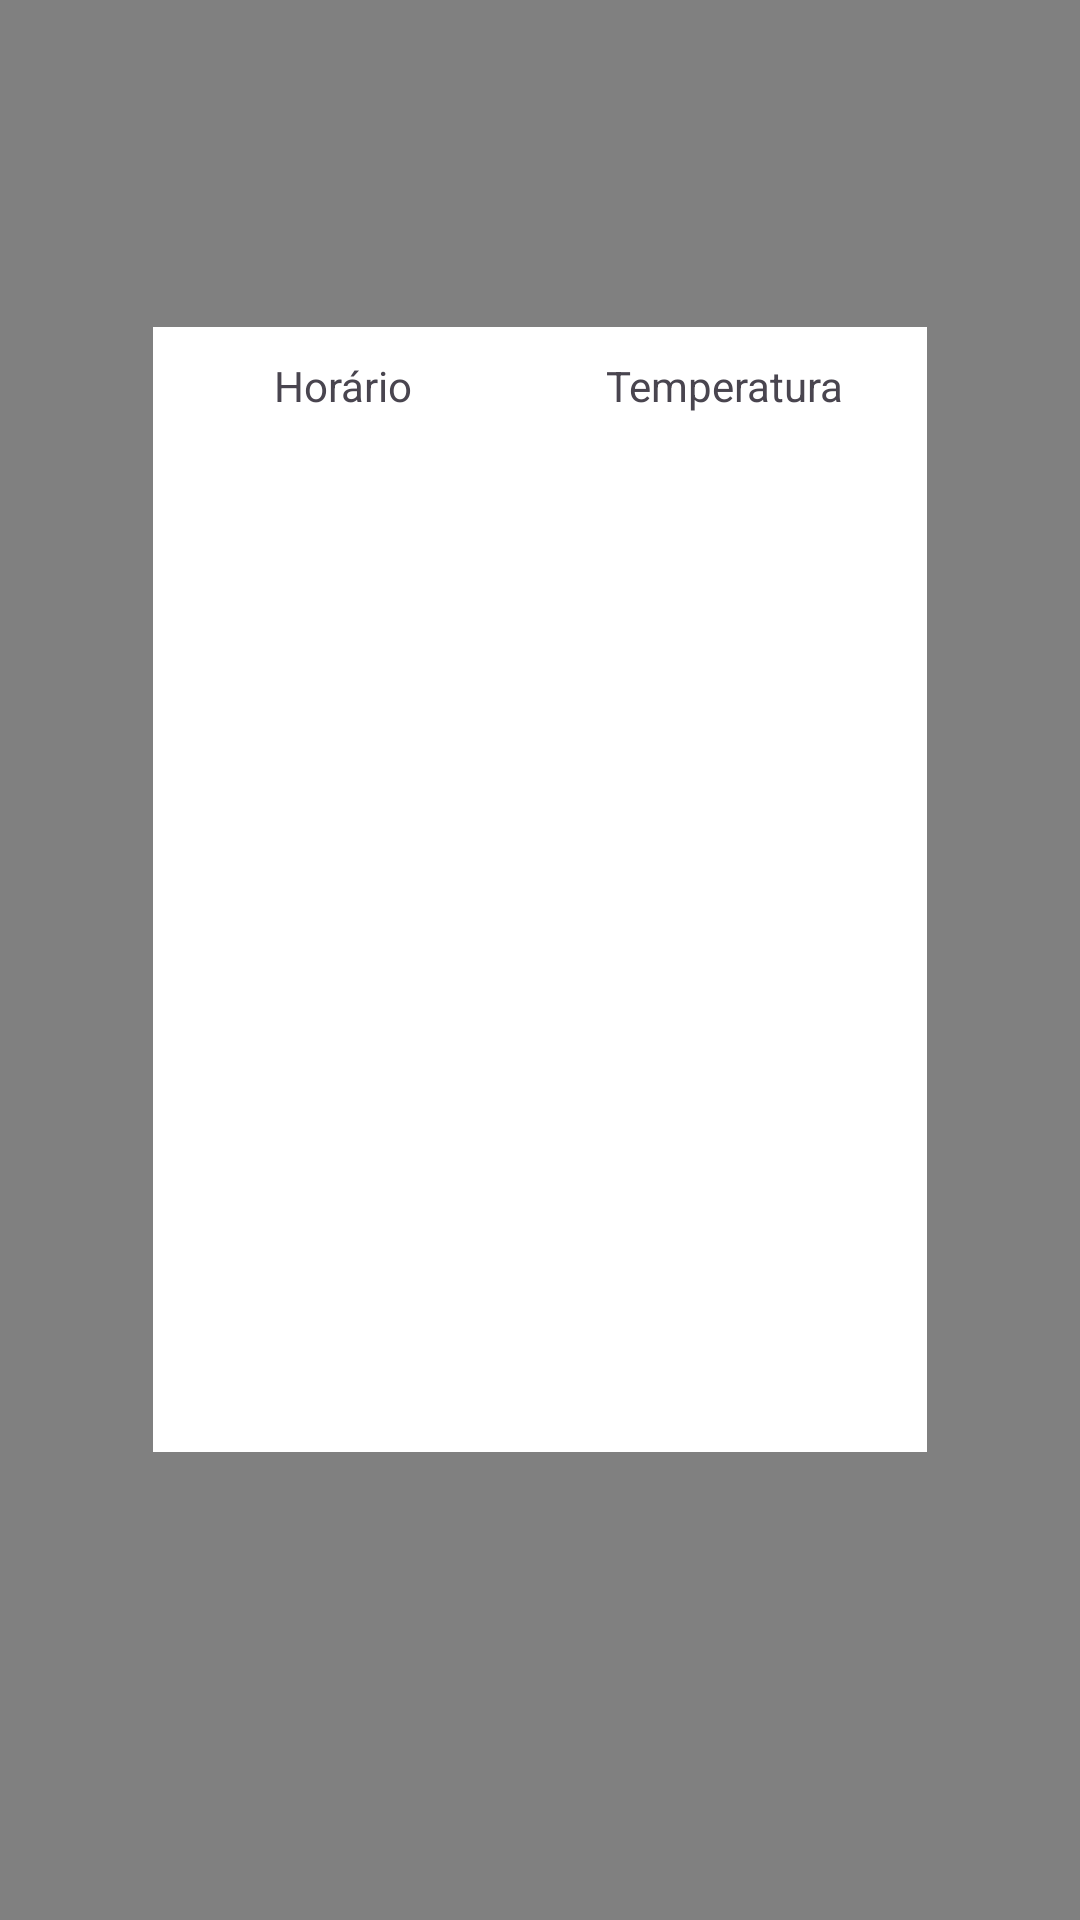

Produce the Android XML layout that renders to this screen, including the resource entries it uses.
<!-- AndroidManifest.xml: application theme Theme.TesteTemperatura -->
<!-- res/layout/tela_log.xml -->
<?xml version="1.0" encoding="utf-8"?>
<androidx.constraintlayout.widget.ConstraintLayout xmlns:android="http://schemas.android.com/apk/res/android"
    xmlns:app="http://schemas.android.com/apk/res-auto"
    xmlns:tools="http://schemas.android.com/tools"
    android:layout_width="match_parent"
    android:layout_height="match_parent"
    android:background="@color/colorGrey">


    <TableLayout
        android:id="@+id/tabela_temperatura"
        android:layout_width="0dp"
        android:layout_height="375dp"
        android:layout_marginStart="51dp"
        android:layout_marginEnd="51dp"
        android:layout_marginBottom="156dp"
        android:background="@color/white"
        android:scrollbarStyle="outsideInset"
        android:scrollbars="vertical"
        android:visibility="visible"
        app:layout_constraintBottom_toBottomOf="parent"
        app:layout_constraintEnd_toEndOf="parent"
        app:layout_constraintHorizontal_bias="0.0"
        app:layout_constraintStart_toStartOf="parent">

        <TableRow

            android:background="@color/colorYellow">

            

            <TextView

                android:layout_width="0dp"
                android:layout_height="match_parent"
                android:layout_weight="4"
                android:background="@color/colorWhite"
                android:gravity="center_horizontal"
                android:padding="10sp"
                android:text="@string/col1"
                android:textSize="14sp"

                />

            <TextView

                android:layout_width="0dp"
                android:layout_height="match_parent"
                android:layout_weight="4"
                android:background="@color/colorWhite"
                android:gravity="center_horizontal"
                android:padding="10sp"
                android:text="@string/col2"
                android:textSize="14sp"

                />


            


        </TableRow>

        <TableRow>

            <TextView

                android:id="@+id/linha1"
                android:layout_width="0dp"
                android:layout_height="match_parent"
                android:layout_weight="4"
                android:background="@color/colorWhite"
                android:gravity="center_horizontal"
                android:padding="10sp"
                android:textSize="14sp"

                />

            <TextView

                android:id="@+id/linha2"
                android:layout_width="0dp"
                android:layout_height="match_parent"
                android:layout_weight="4"
                android:background="@color/colorWhite"
                android:gravity="center_horizontal"
                android:padding="10sp"
                android:text="@string/row2"
                android:textSize="14sp"

                />


        </TableRow>
        >


        


    </TableLayout>


</androidx.constraintlayout.widget.ConstraintLayout>
<!-- resources referenced by this layout -->
<resources>
  <color name="colorGrey">#808080</color>&gt;
  <color name="colorWhite">#FFFFFF</color>&gt;
  <color name="colorYellow">#FFFF00</color>&gt;
  <color name="white">#FFFFFFFF</color>
  <string name="col1">Horário</string>
  <string name="col2">Temperatura</string>
  <string name="row2" />
  <style name="Theme.TesteTemperatura" parent="Base.Theme.TesteTemperatura" />
  <style name="Base.Theme.TesteTemperatura" parent="Theme.Material3.DayNight.NoActionBar">
          
          
      </style>
</resources>
